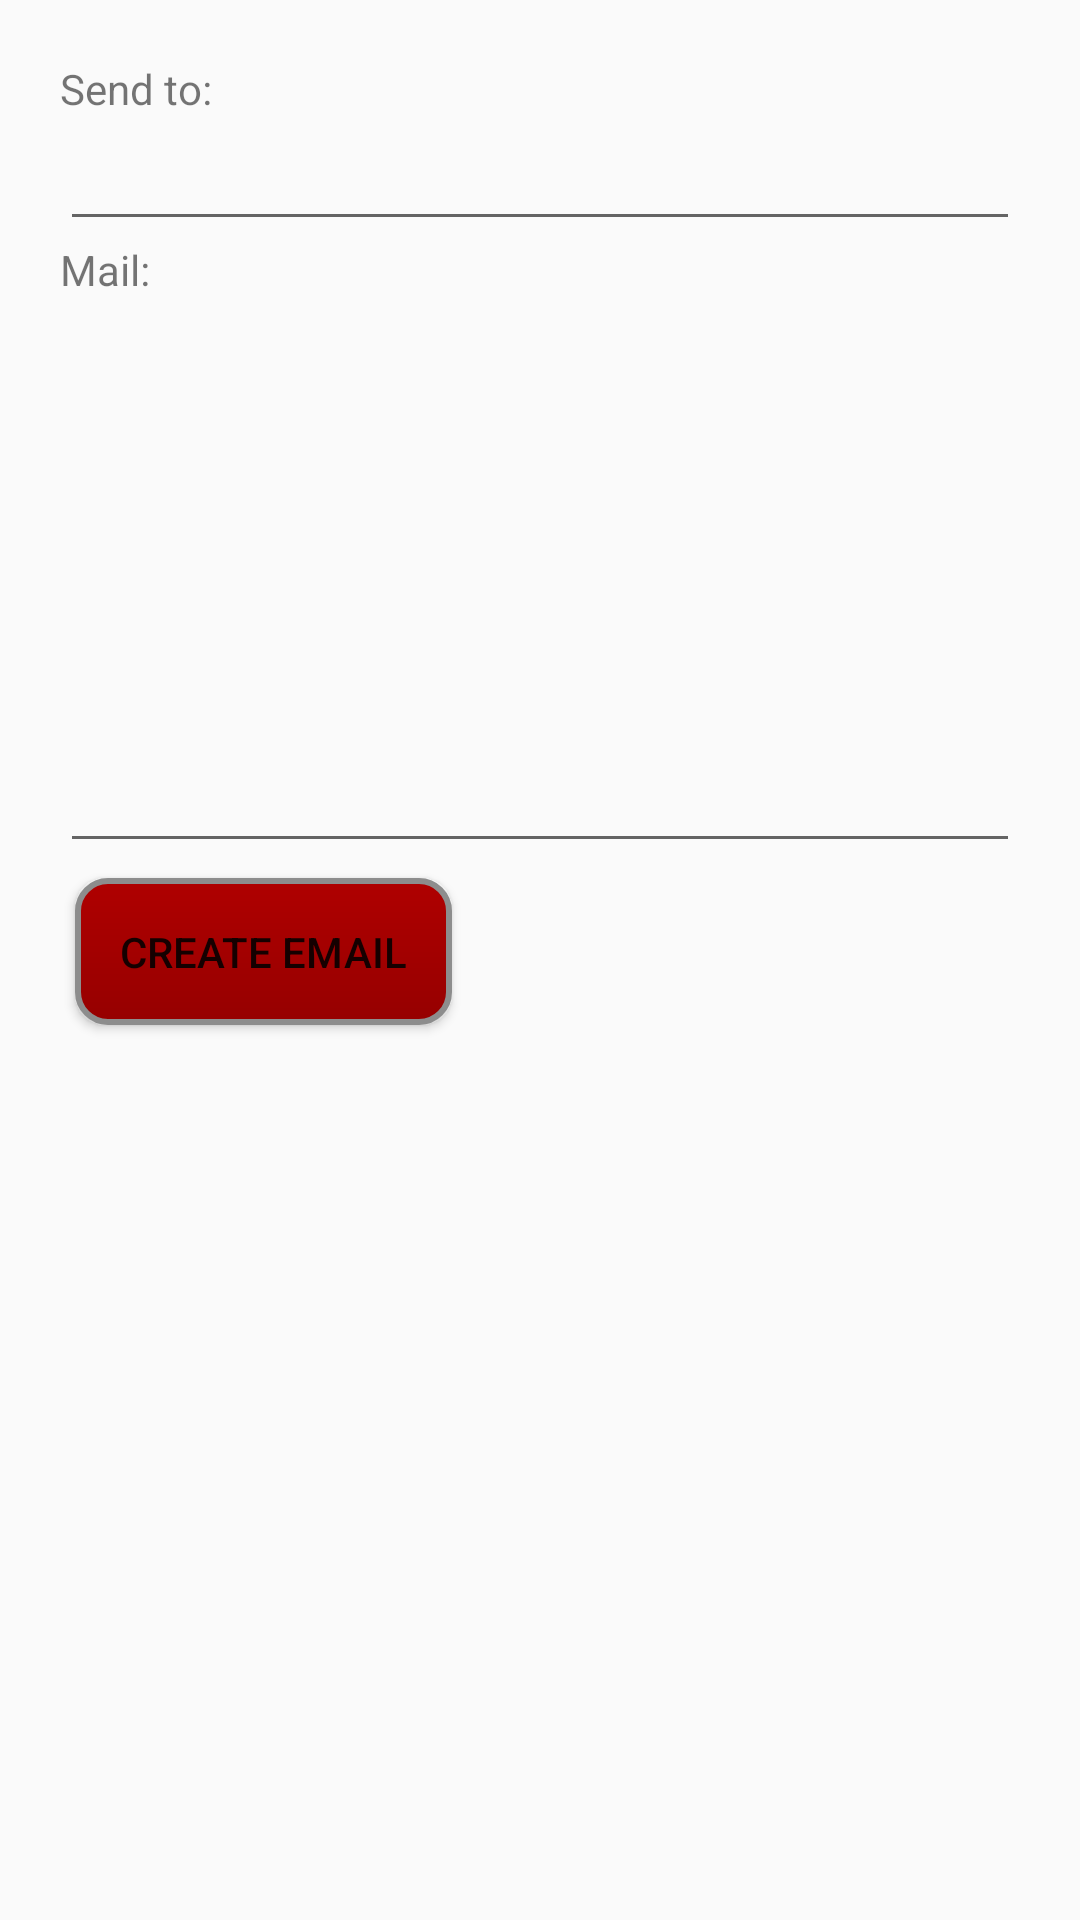

This screen was rendered from an Android layout file. Write that file and the resources it references.
<!-- AndroidManifest.xml: application theme AppTheme -->
<!-- res/layout/fragment_send_mail.xml -->
<?xml version="1.0" encoding="utf-8"?>
<FrameLayout xmlns:android="http://schemas.android.com/apk/res/android"
    xmlns:tools="http://schemas.android.com/tools"
    android:layout_width="match_parent"
    android:layout_height="match_parent">

    <LinearLayout
        android:layout_width="match_parent"
        android:layout_height="match_parent"
        android:layout_margin="20dp"
        android:orientation="vertical">

        <TextView
            android:layout_width="match_parent"
            android:layout_height="wrap_content"
            android:text="Send to:" />

        <EditText
            android:id="@+id/input_send_to"
            android:layout_width="match_parent"
            android:layout_height="wrap_content"
            android:inputType="textEmailAddress"
            android:autofillHints="email reciever"
            tools:targetApi="o" />

        <TextView
            android:layout_width="match_parent"
            android:layout_height="wrap_content"
            android:text="Mail:" />

        <EditText
            android:id="@+id/input_mail"
            android:layout_width="match_parent"
            android:layout_height="wrap_content"
            android:inputType="textMultiLine"
            android:lines="8"
            android:scrollbars="vertical"
            android:importantForAutofill="no"
            tools:ignore="LabelFor" />

        <Button
            android:layout_width="wrap_content"
            android:layout_height="wrap_content"
            android:id="@+id/btn_send_mail"
            android:background="@drawable/btn_bg_selector"
            android:padding="20dp"
            android:text="Create Email" />
    </LinearLayout>
</FrameLayout>
<!-- resources referenced by this layout -->
<resources>
  <!-- drawable btn_bg_selector (drawable) -->
  <?xml version="1.0" encoding="utf-8"?>
  <selector xmlns:android="http://schemas.android.com/apk/res/android">
      <item android:drawable="@drawable/btn_rounded_pressed" android:state_pressed="true" />
      <item android:drawable="@drawable/btn_rounded_pressed" android:state_focused="true" />
      <item android:drawable="@drawable/btn_rounded" />
  
  </selector>
  <style name="AppTheme" parent="Theme.AppCompat.Light.DarkActionBar">--&gt;
          <item name="colorPrimary">@color/colorPrimary</item>
          <item name="colorPrimaryDark">@color/colorPrimaryDark</item>
          <item name="colorAccent">@color/colorAccent</item>
          <item name="imageButtonStyle">@style/AppTheme.imageButton</item>
          <item name="borderlessButtonStyle">@style/AppTheme.buttonBorderlessColored</item>
      </style>
  <!-- drawable btn_rounded_pressed (drawable) -->
  <?xml version="1.0" encoding="utf-8"?>
  <inset xmlns:android="http://schemas.android.com/apk/res/android"
      xmlns:tools="http://schemas.android.com/tools"
      tools:targetApi="lollipop"
      android:inset="6dp">
      <shape android:shape="rectangle">
          <corners android:radius="10dp" />
          <gradient
              android:angle="270"
              android:endColor="@color/colorPrimaryDark"
              android:startColor="@color/colorPrimary"
              android:type="linear" />
          <stroke
              android:width="5dp"
              android:color="#444444" />
      </shape>
  </inset>
  <!-- drawable btn_rounded (drawable) -->
  <?xml version="1.0" encoding="utf-8"?>
  <inset xmlns:android="http://schemas.android.com/apk/res/android"
      xmlns:tools="http://schemas.android.com/tools"
      android:inset="5dp"
      tools:targetApi="lollipop">
      <shape android:shape="rectangle">
          <corners android:radius="10dp" />
          <gradient
              android:angle="270"
              android:endColor="@color/colorPrimary"
              android:startColor="@color/colorPrimaryDark"
              android:type="linear" />
          <stroke
              android:width="2dp"
              android:color="#8D8D8D" />
      </shape>
  </inset>
  <color name="colorPrimary">#960000</color>
  <color name="colorPrimaryDark">#AF0000</color>
  <color name="colorAccent">#C80000</color>
  <style name="AppTheme.imageButton" parent="Widget.AppCompat.ImageButton">
          <item name="android:background">@drawable/btn_bg_selector</item>
          <item name="android:padding">10dp</item>
      </style>
  <style name="AppTheme.buttonBorderlessColored" parent="Widget.AppCompat.Button.Borderless">
          <item name="android:textColor">@color/white</item>
          <item name="android:background">@drawable/btn_bg_selector</item>
          <item name="android:textSize">20sp</item>
          <item name="android:padding">10dp</item>
      </style>
  <color name="white">#FFFFFF</color>
</resources>
